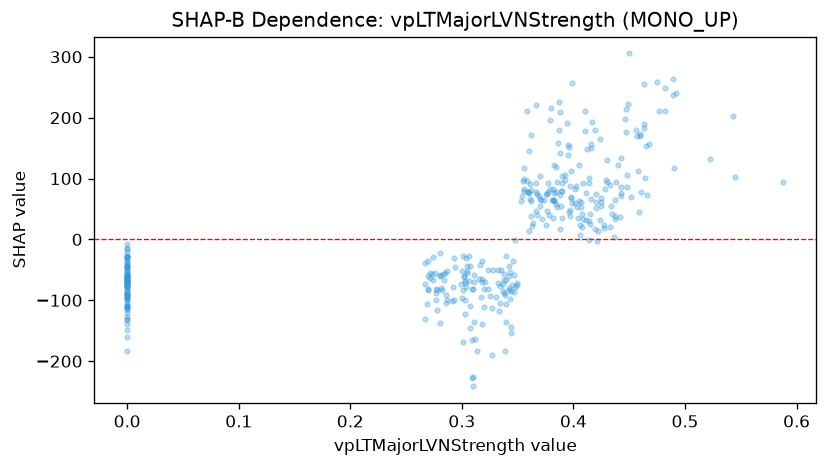

Values plotted in this chart, from the file beside it:
feature_value, shap_value
0.267, -39.53
0.0, -111.9
0.0, -61.89
0.0, -65.02
0.276, -54.65
0.305, -55.06
0.0, -61.49
0.0, -64.39
0.287, -51.25
0.338, -66.64
0.366, 47.47
0.0, -68.35
0.0, -90.32
0.287, -99.39
0.323, -81.67
0.339, -91.94
0.337, -85.3
0.0, -115.4
0.49, 116.6
0.363, 21.54
0.302, -60.45
0.305, -52.23
0.305, -43.55
0.303, -67.91
0.316, -41.89
0.303, -122.4
0.522, 131.7
0.545, 103.2
0.425, 67.65
0.588, 94.87
0.543, 203.1
0.443, 76.21
0.384, 58.48
0.347, -59.17
0.274, -29.57
0.0, -54.83
0.0, -28.35
0.349, -71.06
0.293, -99.07
0.3, -95.59
0.282, -82.32
0.286, -91.79
0.304, -30.81
0.3, -51.65
0.318, -36.12
0.366, 93.26
0.399, 60.52
0.385, 53.76
0.323, -50.79
0.37, 54.41
0.0, -44.55
0.436, 3.635
0.388, 209.5
0.389, 79.51
0.385, 94.42
0.379, 82.55
0.375, 23.05
0.383, 76.61
0.377, 93.48
0.362, 81.76
... 322 more rows
